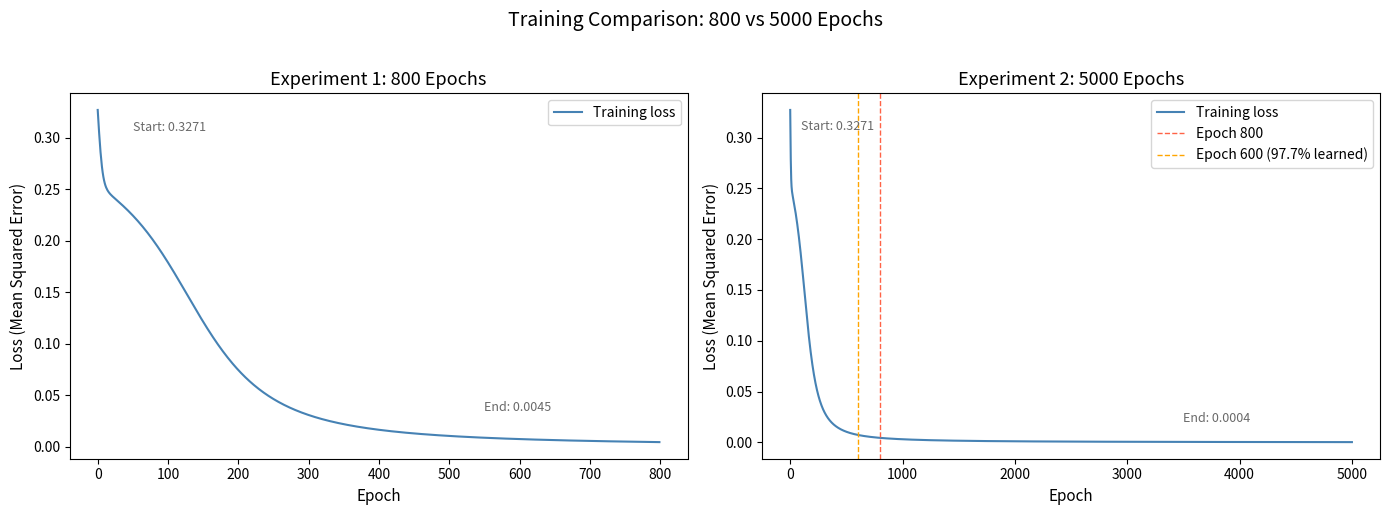

Generate this figure with matplotlib:
"""
Project 2: A neural network that learns.

Extends Project 1 from a single neuron with hand-picked weights
to a small network that discovers its own weights from labelled data.

Architecture: 3 inputs -> 4 hidden neurons -> 1 output
Training:     Mean squared error loss + backpropagation
Dataset:      6 umbrella weather examples

This script runs two training experiments side by side to show
how adjusting the number of epochs affects the final result.
"""

import numpy as np
import matplotlib.pyplot as plt

np.random.seed(42)


def sigmoid(x):
    """Squash any number into a value between 0 and 1."""
    return 1 / (1 + np.exp(-x))


def sigmoid_derivative(x):
    """
    Derivative of sigmoid with respect to its input.
    If output = sigmoid(x), then derivative = output * (1 - output).
    Used during backpropagation to compute gradients.
    """
    sigmoid_output = sigmoid(x)
    return sigmoid_output * (1 - sigmoid_output)


def train_network(training_inputs, training_labels, epochs, learning_rate=0.5):
    """
    Train a 3 -> 4 -> 1 network for a given number of epochs.
    Returns the final predicted outputs and the full loss history.
    """
    np.random.seed(42)

    weights_input_to_hidden  = np.random.randn(3, 4) * 0.5
    bias_hidden              = np.zeros((1, 4))
    weights_hidden_to_output = np.random.randn(4, 1) * 0.5
    bias_output              = np.zeros((1, 1))

    loss_history = []

    for epoch in range(epochs):

        # ---- Forward pass ----
        hidden_layer_input  = np.dot(training_inputs, weights_input_to_hidden) + bias_hidden
        hidden_layer_output = sigmoid(hidden_layer_input)
        output_layer_input  = np.dot(hidden_layer_output, weights_hidden_to_output) + bias_output
        predicted_output    = sigmoid(output_layer_input)

        # ---- Loss: mean squared error ----
        loss = np.mean((training_labels - predicted_output) ** 2)
        loss_history.append(loss)

        # ---- Backward pass ----

        # Output layer gradients
        gradient_loss_wrt_predicted         = -2 * (training_labels - predicted_output) / len(training_inputs)
        gradient_predicted_wrt_output_input = sigmoid_derivative(output_layer_input)
        gradient_output_delta               = gradient_loss_wrt_predicted * gradient_predicted_wrt_output_input

        gradient_weights_hidden_to_output = np.dot(hidden_layer_output.T, gradient_output_delta)
        gradient_bias_output              = np.sum(gradient_output_delta, axis=0, keepdims=True)

        # Hidden layer gradients
        gradient_loss_wrt_hidden_output  = np.dot(gradient_output_delta, weights_hidden_to_output.T)
        gradient_hidden_wrt_hidden_input = sigmoid_derivative(hidden_layer_input)
        gradient_hidden_delta            = gradient_loss_wrt_hidden_output * gradient_hidden_wrt_hidden_input

        gradient_weights_input_to_hidden = np.dot(training_inputs.T, gradient_hidden_delta)
        gradient_bias_hidden             = np.sum(gradient_hidden_delta, axis=0, keepdims=True)

        # ---- Update weights ----
        weights_input_to_hidden  -= learning_rate * gradient_weights_input_to_hidden
        bias_hidden              -= learning_rate * gradient_bias_hidden
        weights_hidden_to_output -= learning_rate * gradient_weights_hidden_to_output
        bias_output              -= learning_rate * gradient_bias_output

        if epoch % 100 == 0:
            print(f"  Epoch {epoch:5d}  loss: {loss:.4f}")

    return predicted_output, loss_history


# ---- Training data ----
training_inputs = np.array([
    [0.9, 0.7, 0.3],   # cloudy, humid, light wind -> yes
    [0.1, 0.2, 0.1],   # clear, dry, calm -> no
    [0.8, 0.6, 0.5],   # cloudy, humid, windy -> yes
    [0.2, 0.3, 0.2],   # mostly clear, low humidity -> no
    [0.7, 0.8, 0.4],   # cloudy, very humid -> yes
    [0.1, 0.1, 0.9],   # clear but windy -> no
])

training_labels = np.array([[1], [0], [1], [0], [1], [0]])


# ---- Experiment 1: 800 epochs ----
print("=" * 45)
print("Experiment 1: Training for 800 epochs")
print("=" * 45)
predicted_800, loss_history_800 = train_network(training_inputs, training_labels, epochs=800)

print()
print("Predictions after 800 epochs:")
for i, (predicted, actual) in enumerate(zip(predicted_800, training_labels)):
    decision = "bring umbrella" if predicted[0] > 0.5 else "leave it"
    correct  = "correct" if round(predicted[0]) == actual[0] else "wrong"
    print(f"  Sample {i+1}: predicted {predicted[0]:.4f} -> {decision} ({correct})")

print(f"\n  Final loss: {loss_history_800[-1]:.4f}")


# ---- Experiment 2: 5000 epochs ----
print()
print("=" * 45)
print("Experiment 2: Training for 5000 epochs")
print("=" * 45)
predicted_5000, loss_history_5000 = train_network(training_inputs, training_labels, epochs=5000)

print()
print("Predictions after 5000 epochs:")
for i, (predicted, actual) in enumerate(zip(predicted_5000, training_labels)):
    decision = "bring umbrella" if predicted[0] > 0.5 else "leave it"
    correct  = "correct" if round(predicted[0]) == actual[0] else "wrong"
    print(f"  Sample {i+1}: predicted {predicted[0]:.4f} -> {decision} ({correct})")

print(f"\n  Final loss: {loss_history_5000[-1]:.4f}")


# ---- Comparison summary ----
print()
print("=" * 45)
print("Comparison")
print("=" * 45)
print(f"  800 epochs  -> final loss: {loss_history_800[-1]:.4f}")
print(f"  5000 epochs -> final loss: {loss_history_5000[-1]:.4f}")
print(f"  Extra 4200 epochs reduced loss by: {loss_history_800[-1] - loss_history_5000[-1]:.4f}")


# ---- Plot both loss curves side by side ----
fig, axes = plt.subplots(1, 2, figsize=(14, 5))

# Left plot: 800 epochs
axes[0].plot(loss_history_800, color='steelblue', linewidth=1.5, label='Training loss')
axes[0].set_title('Experiment 1: 800 Epochs', fontsize=13)
axes[0].set_xlabel('Epoch', fontsize=11)
axes[0].set_ylabel('Loss (Mean Squared Error)', fontsize=11)
axes[0].annotate(f'Start: {loss_history_800[0]:.4f}', xy=(0, loss_history_800[0]),
                 xytext=(50, loss_history_800[0] - 0.02), fontsize=9, color='dimgray')
axes[0].annotate(f'End: {loss_history_800[-1]:.4f}', xy=(799, loss_history_800[-1]),
                 xytext=(550, loss_history_800[-1] + 0.03), fontsize=9, color='dimgray')
axes[0].legend(fontsize=10)

# Right plot: 5000 epochs with 800 epoch marker
axes[1].plot(loss_history_5000, color='steelblue', linewidth=1.5, label='Training loss')
axes[1].axvline(x=800, color='tomato', linestyle='--', linewidth=1, label='Epoch 800')
axes[1].axvline(x=600, color='orange', linestyle='--', linewidth=1, label='Epoch 600 (97.7% learned)')
axes[1].set_title('Experiment 2: 5000 Epochs', fontsize=13)
axes[1].set_xlabel('Epoch', fontsize=11)
axes[1].set_ylabel('Loss (Mean Squared Error)', fontsize=11)
axes[1].annotate(f'Start: {loss_history_5000[0]:.4f}', xy=(0, loss_history_5000[0]),
                 xytext=(100, loss_history_5000[0] - 0.02), fontsize=9, color='dimgray')
axes[1].annotate(f'End: {loss_history_5000[-1]:.4f}', xy=(4999, loss_history_5000[-1]),
                 xytext=(3500, loss_history_5000[-1] + 0.02), fontsize=9, color='dimgray')
axes[1].legend(fontsize=10)

plt.suptitle('Training Comparison: 800 vs 5000 Epochs', fontsize=14, y=1.02)
plt.tight_layout()
plt.savefig('loss_curve.png', dpi=150, bbox_inches='tight')
plt.show()

print("\nLoss curve saved to loss_curve.png")
